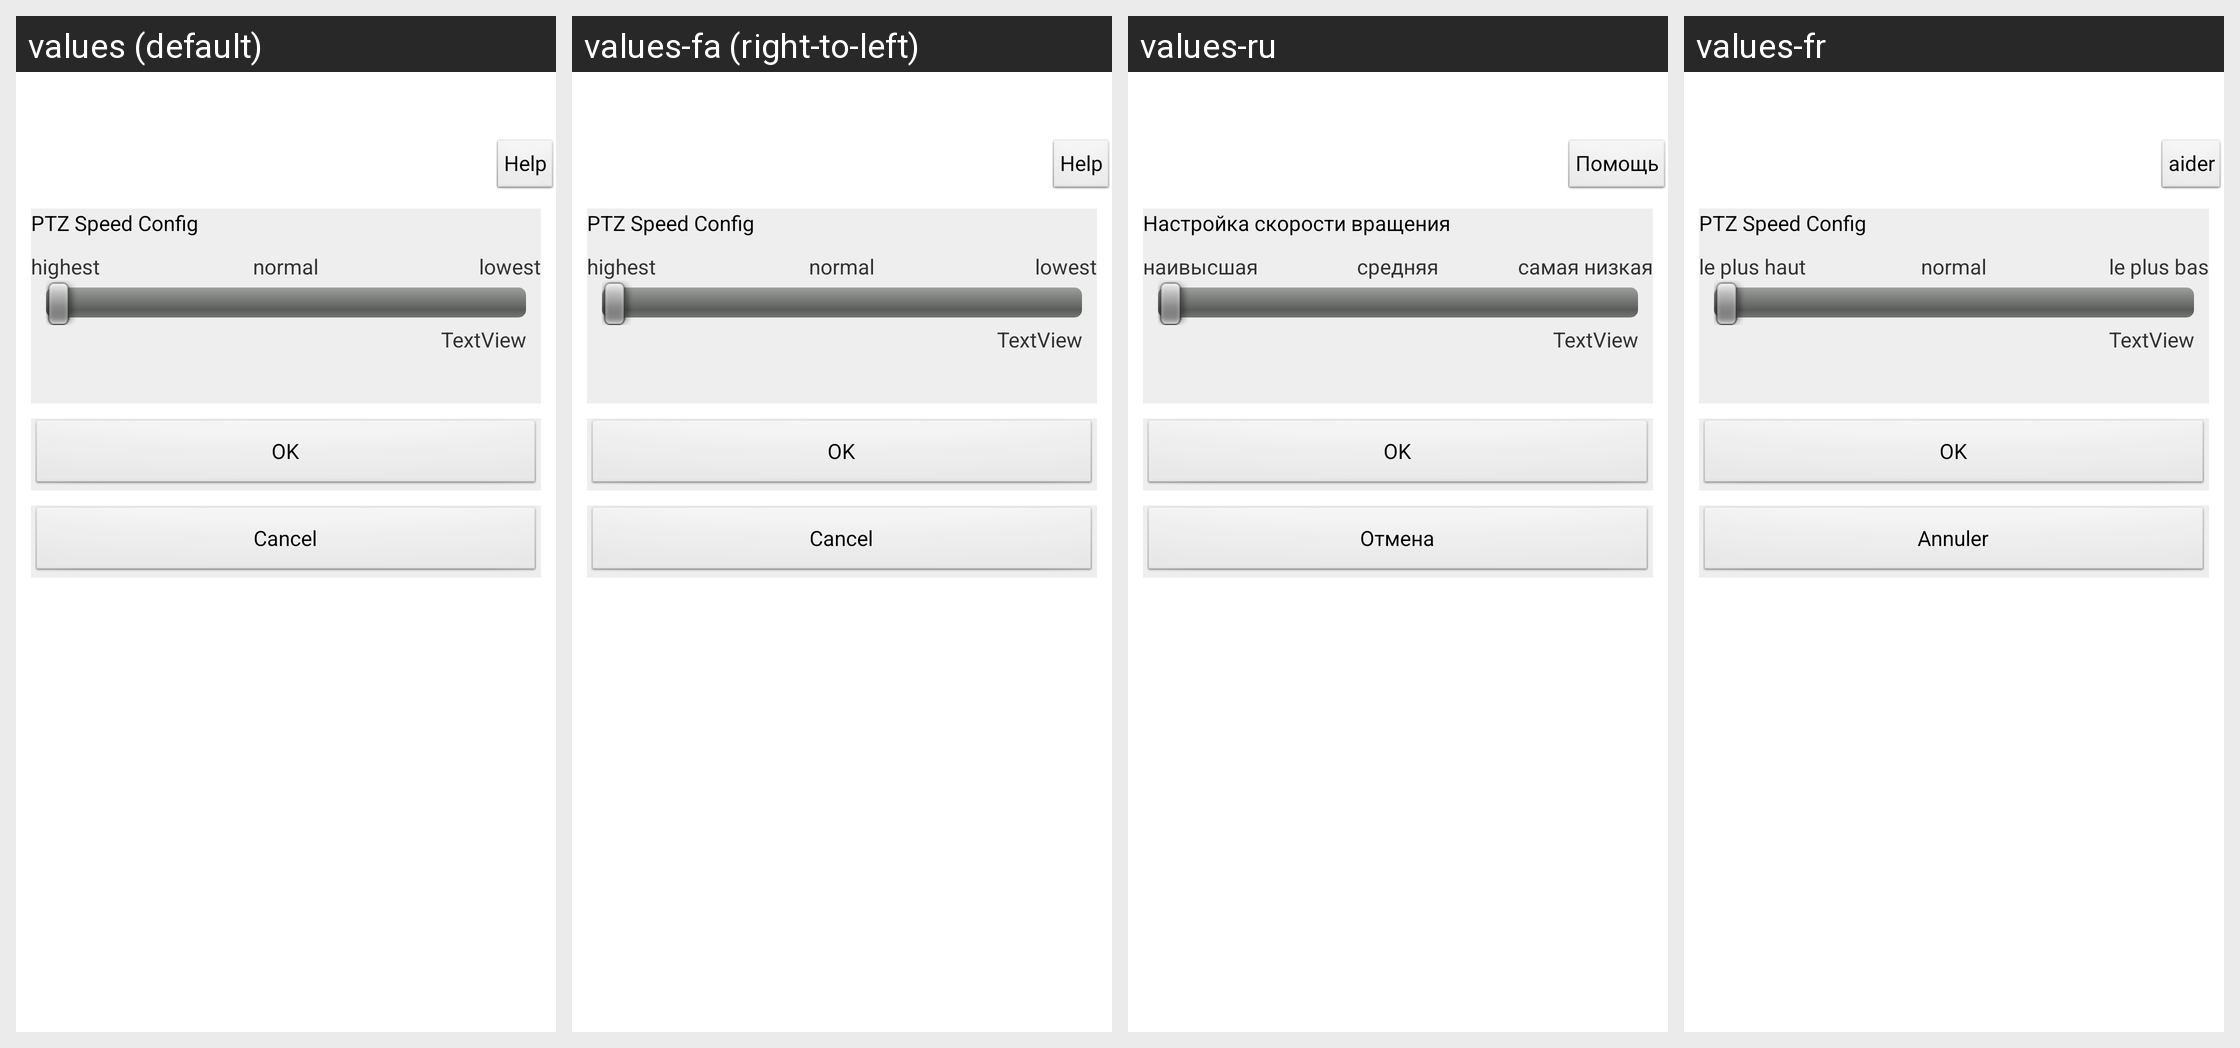

Locale-by-locale string values for the Android screen shown in this grid:
Android screen res/layout/activity_cam_cfg_ptz.xml rendered under 4 locales, left to right: values (default), values-fa (right-to-left), values-ru, values-fr. Device: Nexus 5 (rendered at 1080×1920; each locale shown at half size, 540×960, under a caption strip naming it); theme AppTheme.
Other locales in the repository, not shown: values-af, values-ar, values-az, values-be, values-bn, values-bs, values-ca, values-cs, values-da, values-de, values-el, values-en-rGB, values-es, values-es-rUS, values-et, values-eu, values-fi, values-gl, values-gu, values-hi, values-hr, values-hu, values-hy, values-in, values-is, values-it, values-iw, values-ja, values-ka, values-kk, values-km, values-kn, values-ko, values-ky, values-lo, values-mk, values-ml, values-mn, values-mr, values-ms, values-my, values-nb, values-ne, values-nl, values-pa, values-pl, values-pt-rBR, values-pt-rPT, values-ro, values-si, values-sk, values-sq, values-sv, values-ta, values-te, values-th, values-tl, values-tr, values-ur, values-uz, values-vi, values-zh-rCN, values-zh-rHK, values-zh-rTW.
Strings drawn on this screen, with the default value and each locale's value (text and hints the layout hard-codes, and strings that could not be matched under every locale, appear in the picture but are not listed):

str_Help
  values: Help
  values-fa: Help  [not translated; the default value is used]
  values-ru: Помощь
  values-fr: aider

str_setup_ptzspeed
  values: PTZ Speed Config
  values-fa: PTZ Speed Config  [not translated; the default value is used]
  values-ru: Настройка скорости вращения
  values-fr: PTZ Speed Config

str_level_highest
  values: highest
  values-fa: highest  [not translated; the default value is used]
  values-ru: наивысшая
  values-fr: le plus haut

str_level_normal
  values: normal
  values-fa: normal  [not translated; the default value is used]
  values-ru: средняя
  values-fr: normal

str_level_lowest
  values: lowest
  values-fa: lowest  [not translated; the default value is used]
  values-ru: самая низкая
  values-fr: le plus bas

str_OK
  values: OK
  values-fa: OK  [not translated; the default value is used]
  values-ru: OK
  values-fr: OK

str_Cancel
  values: Cancel
  values-fa: Cancel  [not translated; the default value is used]
  values-ru: Отмена
  values-fr: Annuler
